Run: headless pygame with SDL's dummy video driver; simulated clock (each Clock.tick advances the game by its frame time, no real sleeping); random seed 0; keys injected as events and as key.get_pressed() state; no mouse input.
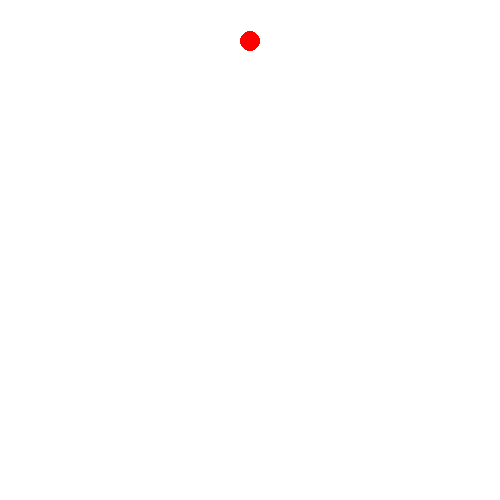
Frame 1 of 4 · flips 1–60 · no input
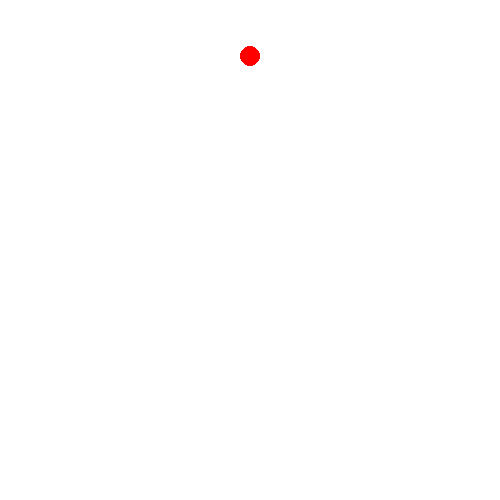
Frame 2 of 4 · flips 61–180 · tapped SPACE, RETURN · held RIGHT (→), D
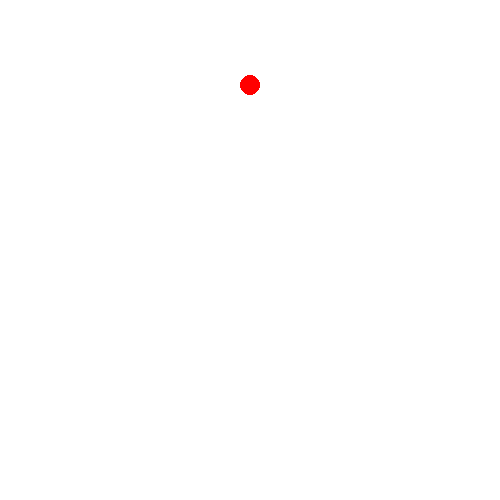
Frame 3 of 4 · flips 181–300 · held DOWN (↓), S
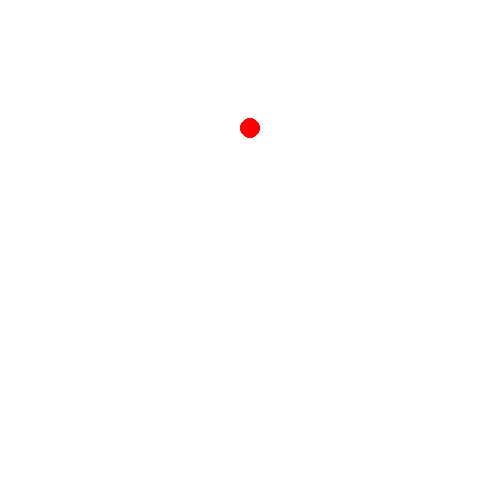
Frame 4 of 4 · flips 301–420 · held LEFT (←), A, UP (↑), W

The pygame program that drew these frames:

import pygame

#initialize pygame
pygame.init()

width = 500
height = 500
caption = "circle"

screen = pygame.display.set_mode((width, height))
pygame.display.set_caption(caption)

colorOfScreen = pygame.Color("white")

#coordinates for circle(ball)
x = width /2
y = 40

#radius of ball
radius = 10

#color of ball
ballColor = pygame.Color("red")

#for moving circle we need speed or velocity, time, acceleration
acceleration = 0.001
initialVelocity = 0
timeInterval = 1
velocity = initialVelocity
print(velocity)


#running window until closed
run = True
while run:
    for event in pygame.event.get():
        if event.type == pygame.QUIT:
            run = False

    #fill screen color in each frame
    screen.fill(colorOfScreen)

    #update velocity
    velocity += acceleration * timeInterval
    # print(velocity)
    y = y+velocity
    #updating the position of ball in y-axis 
    

    #drawing circle
    pygame.draw.circle(screen, ballColor, (x,y), radius)
    print(f"({x}, {y})")
    #update display in each frame
    pygame.display.update()
